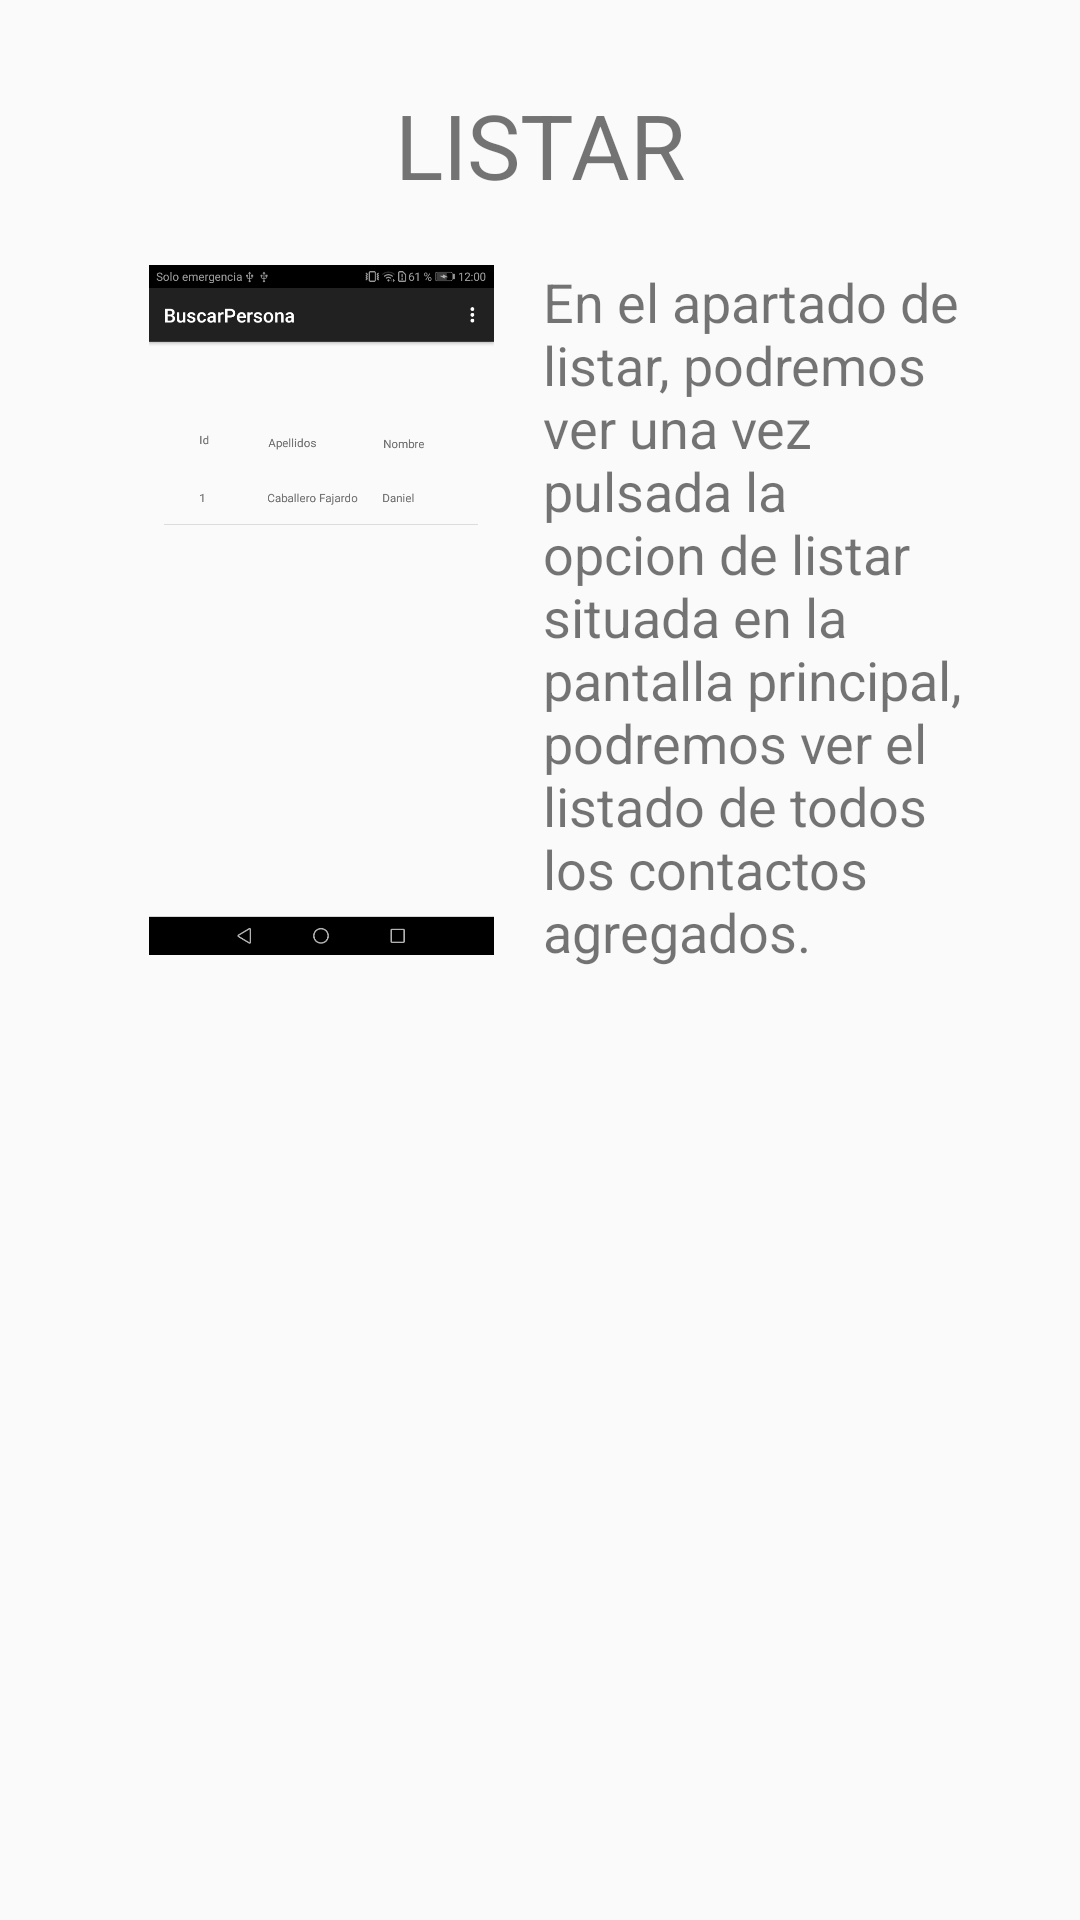

Write the Android layout XML for this screen, with the resource values it uses.
<!-- AndroidManifest.xml: application theme AppTheme -->
<!-- res/layout/activity_ayuda_listar.xml -->
<?xml version="1.0" encoding="utf-8"?>
<android.support.constraint.ConstraintLayout
    xmlns:android="http://schemas.android.com/apk/res/android"
    xmlns:app="http://schemas.android.com/apk/res-auto"
    xmlns:tools="http://schemas.android.com/tools"
    android:layout_width="match_parent"
    android:layout_height="match_parent">


    <TextView
        android:id="@+id/textView"
        android:layout_width="wrap_content"
        android:layout_height="wrap_content"
        android:layout_alignParentStart="true"
        android:layout_alignParentLeft="true"
        android:layout_alignParentTop="true"
        android:layout_alignParentEnd="true"
        android:layout_alignParentRight="true"
        android:layout_marginStart="8dp"
        android:layout_marginLeft="8dp"
        android:layout_marginTop="28dp"
        android:layout_marginEnd="8dp"
        android:layout_marginRight="8dp"
        android:text="LISTAR"
        android:textSize="30sp"
        app:layout_constraintEnd_toEndOf="parent"
        app:layout_constraintStart_toStartOf="parent"
        app:layout_constraintTop_toTopOf="parent" />

    <ImageView
        android:id="@+id/imageView6"
        android:layout_width="150dp"
        android:layout_height="230dp"
        android:layout_marginStart="32dp"
        android:layout_marginLeft="32dp"
        android:layout_marginTop="20dp"
        app:layout_constraintStart_toStartOf="parent"
        app:layout_constraintTop_toBottomOf="@+id/textView"
        app:srcCompat="@drawable/listar" />

    <TextView
        android:id="@+id/textView6"
        android:layout_width="151dp"
        android:layout_height="240dp"
        android:layout_marginStart="8dp"
        android:layout_marginLeft="8dp"
        android:layout_marginTop="20dp"
        android:layout_marginEnd="28dp"
        android:layout_marginRight="28dp"
        android:text="En el apartado de listar, podremos ver una vez pulsada la opcion de listar situada en la pantalla principal, podremos ver el listado de todos los contactos agregados."
        android:textSize="18sp"
        app:layout_constraintEnd_toEndOf="parent"
        app:layout_constraintHorizontal_bias="1.0"
        app:layout_constraintStart_toEndOf="@+id/imageView6"
        app:layout_constraintTop_toBottomOf="@+id/textView" />

</android.support.constraint.ConstraintLayout>
<!-- resources referenced by this layout -->
<resources>
  <!-- drawable listar: jpg bitmap (drawable, 41900 bytes) -->
  <style name="AppTheme" parent="Theme.AppCompat.Light.DarkActionBar">
          
      </style>
</resources>
